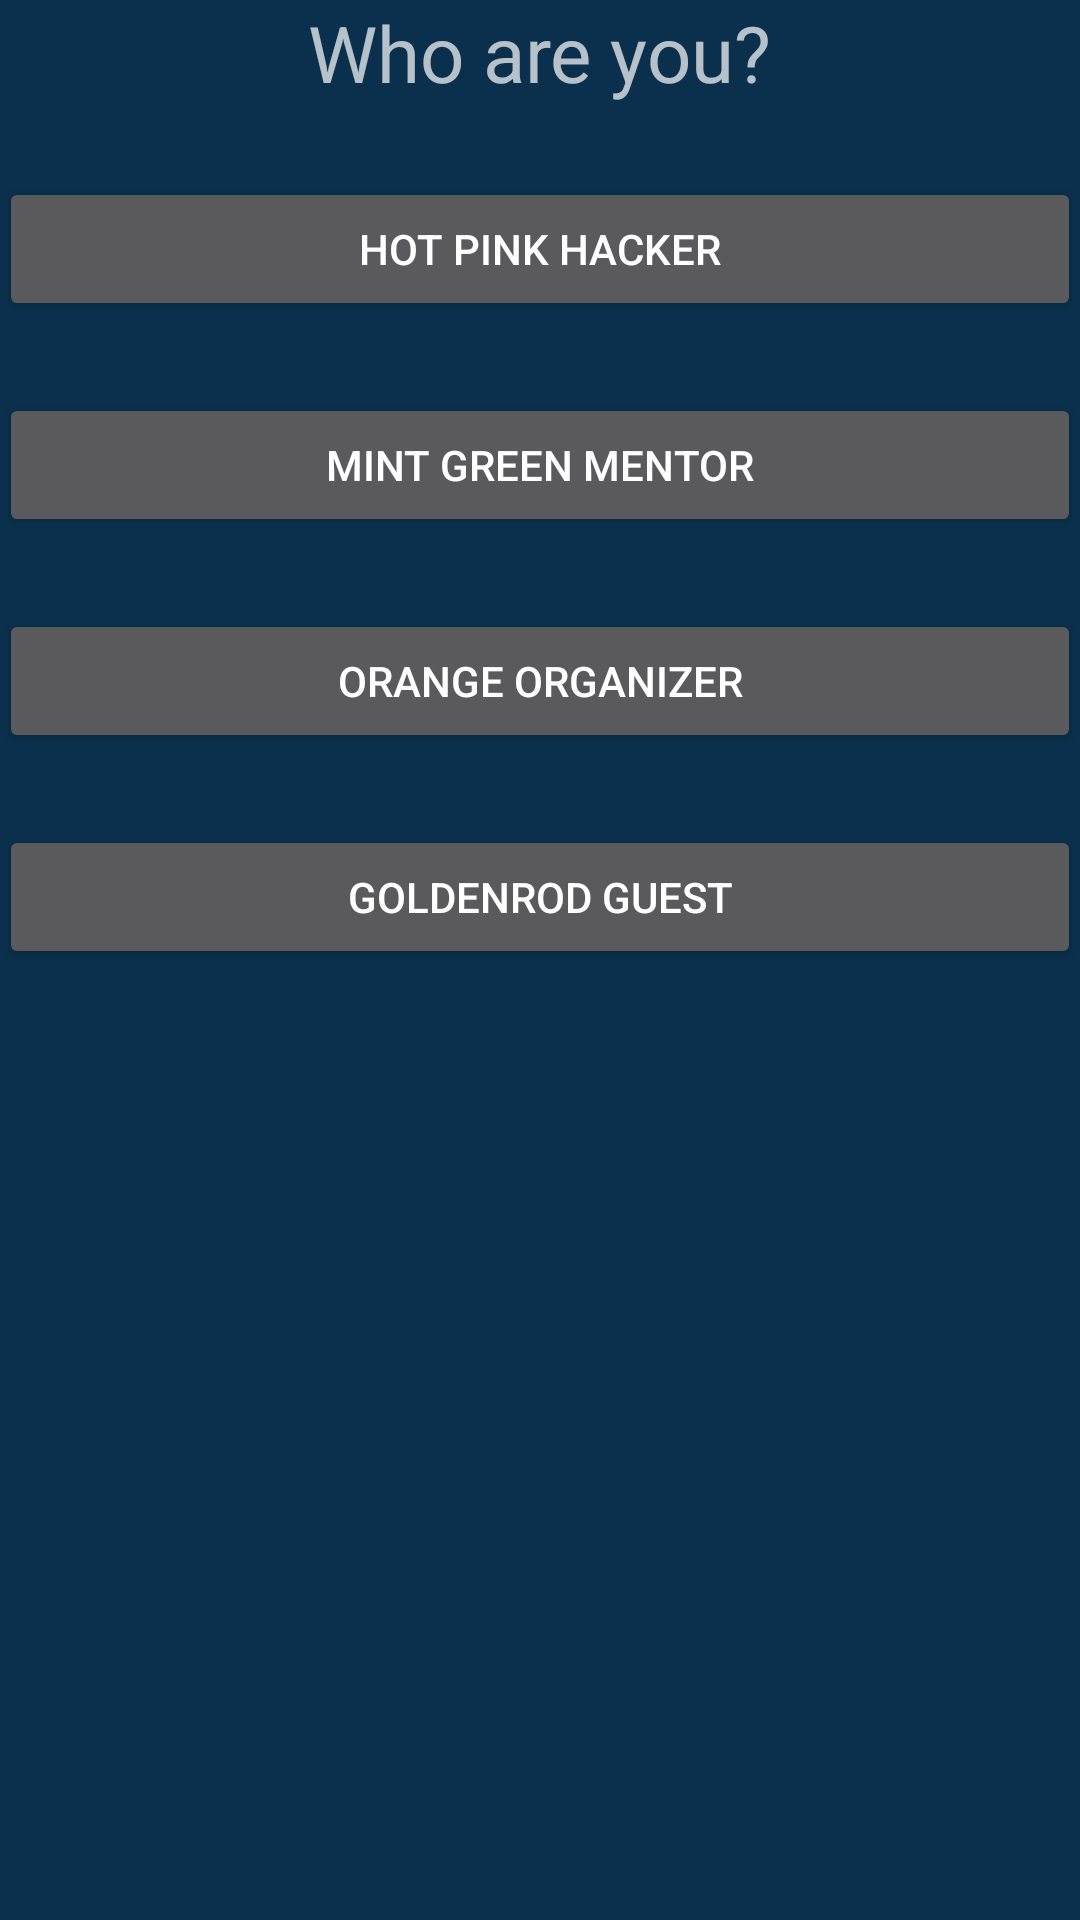

Layout XML and referenced resources for this Android screen:
<!-- AndroidManifest.xml: application theme AppTheme -->
<!-- res/layout/activity_first_time.xml -->
<RelativeLayout xmlns:android="http://schemas.android.com/apk/res/android"
    xmlns:tools="http://schemas.android.com/tools"
    android:layout_width="match_parent"
    android:layout_height="match_parent"
    android:paddingLeft="@dimen/activity_horizontal_margin"
    android:paddingRight="@dimen/activity_horizontal_margin"
    android:paddingTop="@dimen/activity_vertical_margin"
    android:paddingBottom="@dimen/activity_vertical_margin"
    tools:context="org.example.hackcwru.FirstTimeActivity">

    <TextView
        android:id="@+id/first_time_text"
        android:text="Who are you?"
        android:textSize="26sp"
        android:layout_centerHorizontal="true"
        android:layout_marginBottom="24dp"
        android:layout_width="wrap_content"
        android:layout_height="wrap_content" />

    <Button
        android:id="@+id/first_time_hacker_btn"
        android:text="Hot Pink Hacker"
        android:onClick="onHackerClick"
        android:layout_below="@+id/first_time_text"
        android:layout_marginBottom="24dp"
        android:layout_width="match_parent"
        android:layout_height="wrap_content" />
    <Button
        android:id="@+id/first_time_mentor_btn"
        android:text="Mint Green Mentor"
        android:onClick="onMentorClick"
        android:layout_below="@+id/first_time_hacker_btn"
        android:layout_marginBottom="24dp"
        android:layout_width="match_parent"
        android:layout_height="wrap_content" />

    <Button
        android:id="@+id/first_time_organizer_btn"
        android:text="Orange Organizer"
        android:onClick="onOrganizerClick"
        android:layout_below="@+id/first_time_mentor_btn"
        android:layout_marginBottom="24dp"
        android:layout_width="match_parent"
        android:layout_height="wrap_content" />

    <Button
        android:id="@+id/first_time_guest_btn"
        android:text="Goldenrod Guest"
        android:layout_below="@+id/first_time_organizer_btn"
        android:layout_marginBottom="24dp"
        android:layout_width="match_parent"
        android:layout_height="wrap_content" />

</RelativeLayout>
<!-- resources referenced by this layout -->
<resources>
  <style name="AppTheme" parent="Theme.AppCompat">
          <item name="android:windowBackground">@color/cwru_blue</item>
          <item name="android:colorBackground">@color/cwru_blue</item>
      </style>
  <color name="cwru_blue">#0A304D</color>
</resources>
